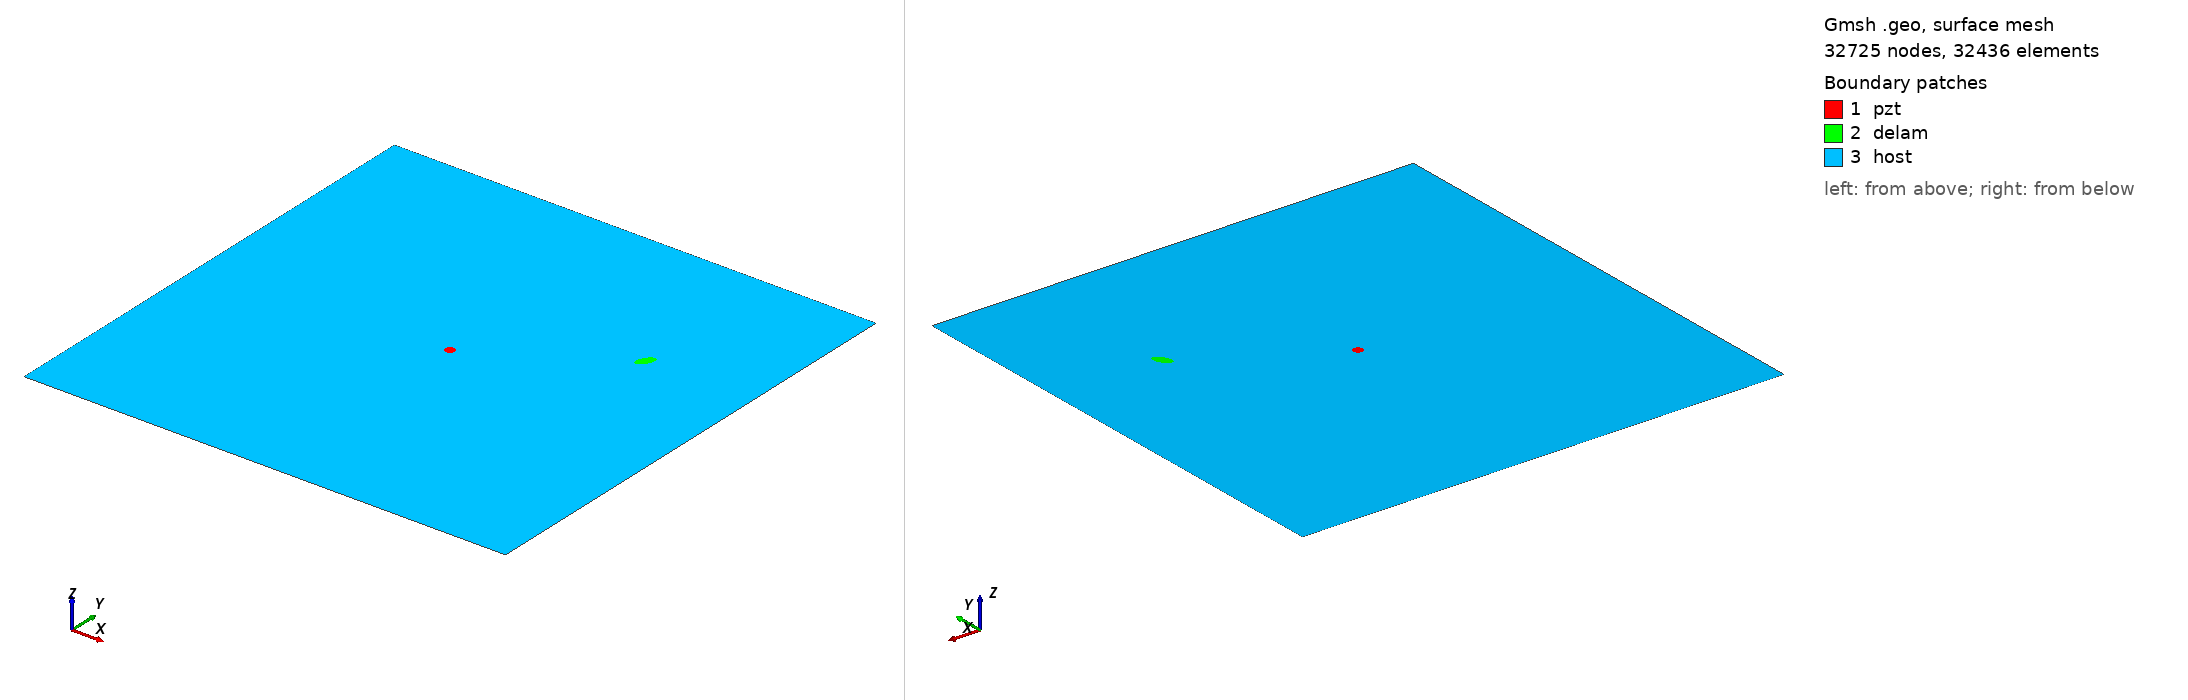

Gmsh geometry script, surface-meshed: 32725 nodes, 32436 surface elements. Boundary patches (legend numbers): 1 pzt, 2 delam, 3 host. Left view from above one corner, right view from below the opposite corner. Legend entries are the model's physical surfaces. The drawing asked Gmsh for element sizes between 1% and 20% of the model's largest extent; the script's own settings can give other sizes.

=== m2_136_delam1_position_no_68_a_10mm_b_5mm_angle_60.geo (drawn) ===
SetFactory("OpenCASCADE");
L=0.500000; 
W=0.500000; 
a=0.010000; 
b=0.005000; 
x=0.388889; 
y=0.333333; 
alpha=0.333333 *Pi; 
r=0.005000; 
xpzt=0.250000; 
ypzt=0.250000; 
//+
Point(1) = {0, 0, 0, 1.0};
//+
Point(2) = {L, 0, 0, 1.0};
//+
Point(3) = {L, W, 0, 1.0};
//+
Point(4) = {0, W, 0, 1.0};
//+
Line(1) = {1, 2};
//+
Line(2) = {2, 3};
//+
Line(3) = {3, 4};
//+
Line(4) = {4, 1};
//+
Circle(5) = {xpzt, ypzt, -0, r, 0, 2*Pi};
//+
Ellipse(6) = {x, y, -0, a, b, 0, 2*Pi};
//+
Rotate {{0, 0, 1}, {x, y, 0}, alpha} {
  Curve{6}; 
}
//+
Curve Loop(1) = {4, 1, 2, 3};
//+
Curve Loop(2) = {6};
//+
Curve Loop(3) = {5};
//+
Curve Loop(4) = {6};
//+
Curve Loop(5) = {5};
//+
Plane Surface(1) = {5};
//+
Plane Surface(2) = {4};
//+
Plane Surface(3) = {1, 2, 3};
//+
Point(9) = {xpzt, ypzt, 0, 1.0};
//+
Point{9} In Surface {1};// mesh node at centre of pzt
//+
Physical Surface("pzt") = {1};
//+
Physical Surface("delam") = {2};
//+
Physical Surface("host") = {3};

Mesh.Algorithm = 6; // Frontal
Mesh.CharacteristicLengthFactor = 0.070000;
Mesh.CharacteristicLengthMin = 0.001000;
Mesh.CharacteristicLengthMax = 0.200000;
Mesh.RecombineAll = 1; // Apply recombination algorithm
Mesh.SubdivisionAlgorithm = 1; // 1: all quadrangles
Mesh.Smoothing = 1;
